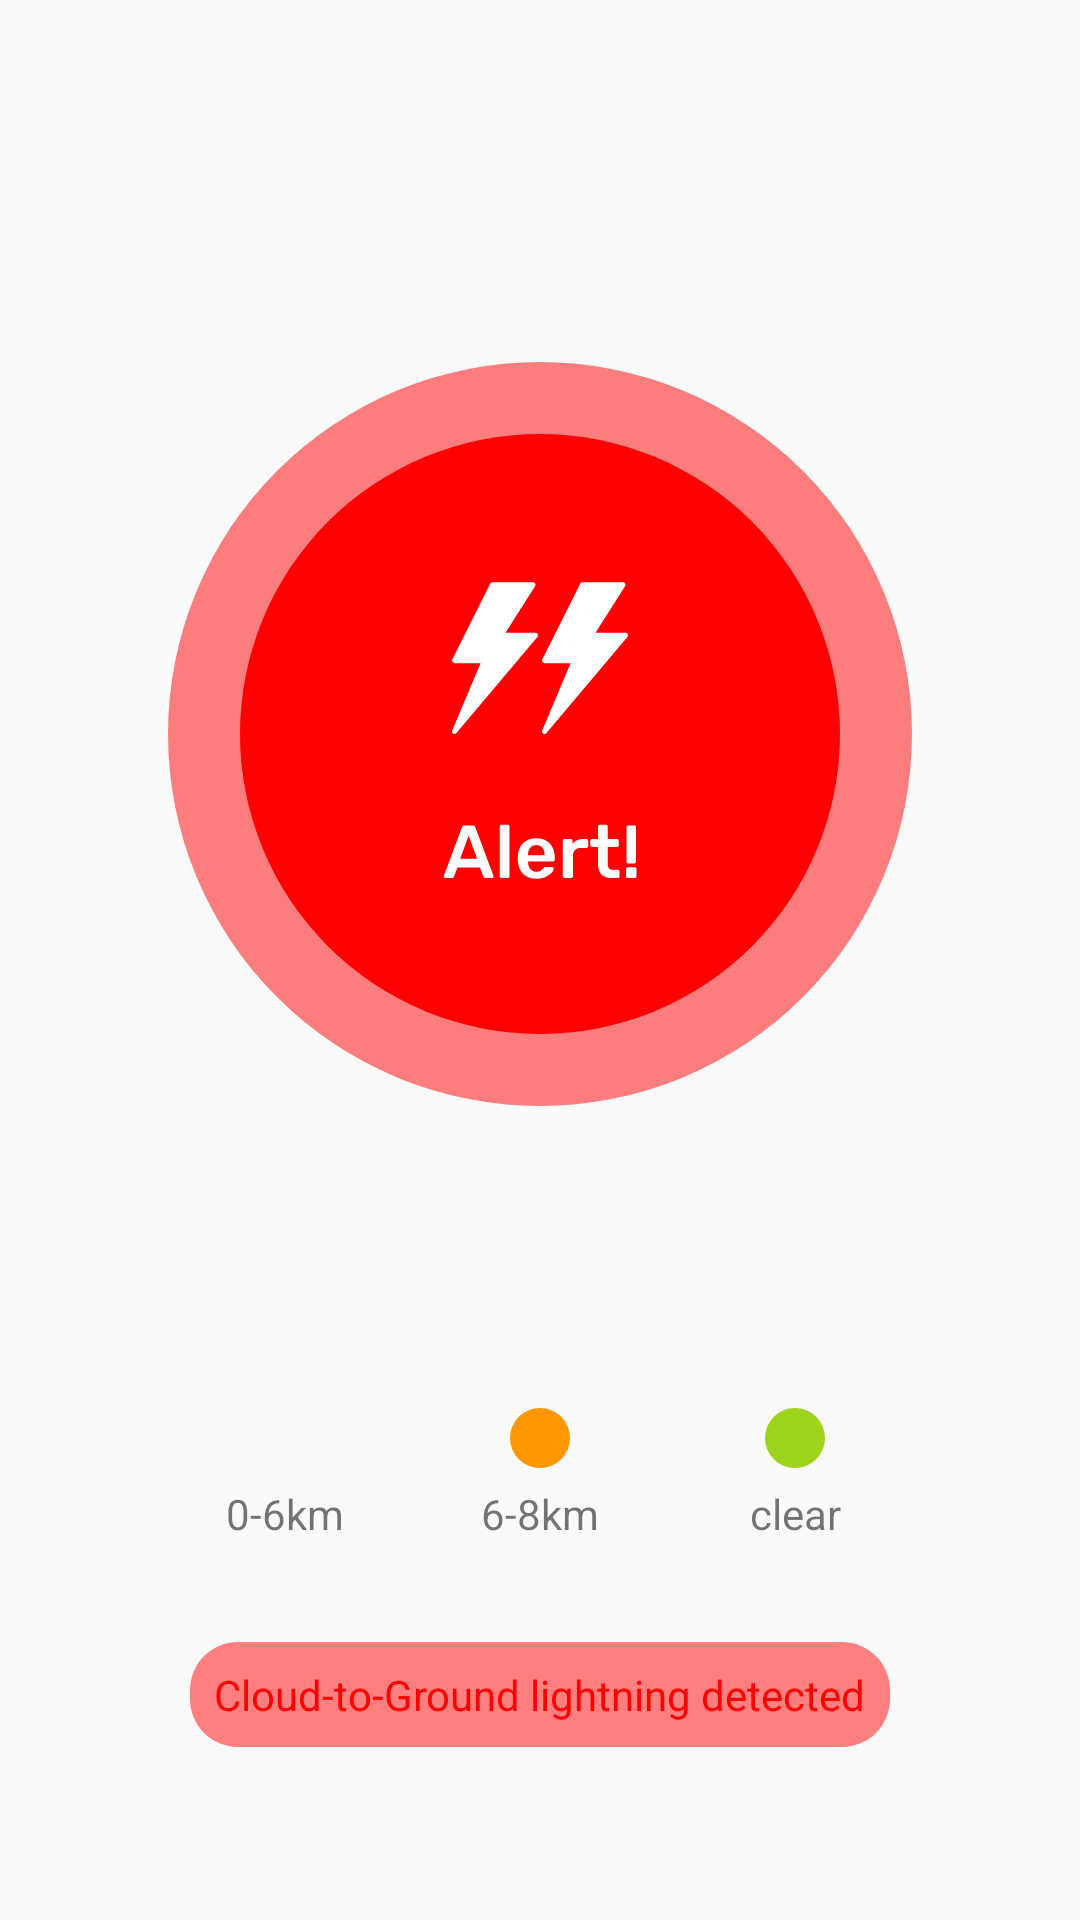

Layout XML and referenced resources for this Android screen:
<!-- AndroidManifest.xml: application theme Theme.Khind -->
<!-- res/layout/fragment_status_alert.xml -->
<?xml version="1.0" encoding="utf-8"?>
<FrameLayout xmlns:android="http://schemas.android.com/apk/res/android"
    xmlns:tools="http://schemas.android.com/tools"
    xmlns:app="http://schemas.android.com/apk/res-auto"
    android:layout_width="match_parent"
    android:layout_height="match_parent"
    tools:context=".fragmentActivity2.bottom_nav.status.StatusAlert">

    <androidx.constraintlayout.widget.ConstraintLayout
        android:layout_width="match_parent"
        android:layout_height="match_parent">
        <ImageView
            android:layout_width="wrap_content"
            android:layout_height="wrap_content"
            android:id="@+id/big_cirlce_red"
            android:background="@drawable/ic_bigcircle_red"
            app:layout_constraintLeft_toLeftOf="parent"
            app:layout_constraintRight_toRightOf="parent"
            app:layout_constraintTop_toTopOf="parent"
            app:layout_constraintBottom_toBottomOf="@+id/little_orange_2"
            tools:ignore="MissingConstraints" />
        <ImageView
            android:layout_width="wrap_content"
            android:layout_height="wrap_content"
            android:id="@+id/small_circle_red"
            android:background="@drawable/ic_smallcircle_red"
            app:layout_constraintLeft_toLeftOf="parent"
            app:layout_constraintRight_toRightOf="parent"
            app:layout_constraintTop_toTopOf="parent"
            app:layout_constraintBottom_toBottomOf="@+id/little_orange_2"
            tools:ignore="MissingConstraints"/>
        <ImageView
            android:layout_width="wrap_content"
            android:layout_height="wrap_content"
            android:id="@+id/lightning_1"
            android:background="@drawable/ic_lightning"
            app:layout_constraintLeft_toLeftOf="@+id/small_circle_red"
            app:layout_constraintRight_toRightOf="@+id/small_circle_red"
            app:layout_constraintTop_toTopOf="@+id/small_circle_red"
            app:layout_constraintBottom_toBottomOf="@+id/alert_info"
            android:layout_marginRight="30dp"
            tools:ignore="MissingConstraints"/>
        <ImageView
            android:layout_width="wrap_content"
            android:layout_height="wrap_content"
            android:id="@+id/lightning_2"
            android:background="@drawable/ic_lightning"
            app:layout_constraintLeft_toLeftOf="@+id/small_circle_red"
            app:layout_constraintRight_toRightOf="@+id/small_circle_red"
            app:layout_constraintTop_toTopOf="@+id/small_circle_red"
            app:layout_constraintBottom_toBottomOf="@+id/alert_info"
            android:layout_marginLeft="30dp"
            tools:ignore="MissingConstraints"/>
        <ImageView
            android:layout_width="wrap_content"
            android:layout_height="wrap_content"
            android:id="@+id/alert_info"
            android:background="@drawable/ic_alert_message"
            app:layout_constraintLeft_toLeftOf="parent"
            app:layout_constraintRight_toRightOf="parent"
            app:layout_constraintTop_toTopOf="@+id/lightning_1"
            app:layout_constraintBottom_toBottomOf="@+id/small_circle_red"
            android:layout_marginTop="30dp"
            tools:ignore="MissingConstraints"/>


        <ImageView
            android:layout_width="wrap_content"
            android:layout_height="wrap_content"
            android:id="@+id/little_red_2"
            android:background="@drawable/ic_little_circle_red"
            app:layout_constraintTop_toBottomOf="@+id/big_cirlce_red"
            app:layout_constraintBottom_toBottomOf="parent"
            app:layout_constraintLeft_toLeftOf="parent"
            app:layout_constraintRight_toRightOf="@+id/little_orange_2"
            android:layout_marginBottom="50dp"
            tools:ignore="MissingConstraints"/>
        <ImageView
            android:layout_width="wrap_content"
            android:layout_height="wrap_content"
            android:id="@+id/little_orange_2"
            android:background="@drawable/ic_little_cirle_orange"
            app:layout_constraintTop_toBottomOf="@+id/big_cirlce_red"
            app:layout_constraintLeft_toLeftOf="parent"
            app:layout_constraintRight_toRightOf="parent"
            app:layout_constraintBottom_toBottomOf="parent"
            android:layout_marginBottom="50dp"
            tools:ignore="MissingConstraints"/>
        <ImageView
            android:layout_width="wrap_content"
            android:layout_height="wrap_content"
            android:id="@+id/little_green_2"
            android:background="@drawable/ic_little_circle_green"
            app:layout_constraintTop_toBottomOf="@+id/big_cirlce_red"
            app:layout_constraintLeft_toLeftOf="@+id/little_orange_2"
            app:layout_constraintRight_toRightOf="parent"
            app:layout_constraintBottom_toBottomOf="parent"
            android:layout_marginBottom="50dp"
            tools:ignore="MissingConstraints"/>

        <TextView
            android:layout_width="wrap_content"
            android:layout_height="wrap_content"
            android:text="0-6km"
            android:id="@+id/text_red_2"
            app:layout_constraintTop_toBottomOf="@+id/big_cirlce_red"
            app:layout_constraintBottom_toBottomOf="parent"
            app:layout_constraintLeft_toLeftOf="parent"
            app:layout_constraintRight_toRightOf="@+id/little_orange_2"
            tools:ignore="MissingConstraints"/>
        <TextView
            android:layout_width="wrap_content"
            android:layout_height="wrap_content"
            android:text="6-8km"
            android:id="@+id/text_orange_2"
            app:layout_constraintTop_toBottomOf="@+id/big_cirlce_red"
            app:layout_constraintLeft_toLeftOf="parent"
            app:layout_constraintRight_toRightOf="parent"
            app:layout_constraintBottom_toBottomOf="parent"
            tools:ignore="MissingConstraints"/>
        <TextView
            android:layout_width="wrap_content"
            android:layout_height="wrap_content"
            android:text="clear"
            android:id="@+id/text_green_2"
            app:layout_constraintTop_toBottomOf="@+id/big_cirlce_red"
            app:layout_constraintLeft_toLeftOf="@+id/little_orange_2"
            app:layout_constraintRight_toRightOf="parent"
            app:layout_constraintBottom_toBottomOf="parent"
            tools:ignore="MissingConstraints"/>

        <TextView
            android:layout_width="wrap_content"
            android:layout_height="wrap_content"
            android:id="@+id/inform_text_alert"
            android:text="Cloud-to-Ground lightning detected"
            android:textColor="#FF0000"
            android:background="@drawable/inform_alert_background"
            android:padding="8dp"
            app:layout_constraintTop_toBottomOf="@+id/little_orange_2"
            app:layout_constraintLeft_toLeftOf="parent"
            app:layout_constraintRight_toRightOf="parent"
            app:layout_constraintBottom_toBottomOf="parent"
            tools:ignore="MissingConstraints"/>
    </androidx.constraintlayout.widget.ConstraintLayout>

</FrameLayout>
<!-- resources referenced by this layout -->
<resources>
  <!-- drawable ic_alert_message: vector/xml drawable (drawable, 4668 chars, omitted) -->
  <!-- drawable ic_bigcircle_red (drawable) -->
  <vector xmlns:android="http://schemas.android.com/apk/res/android"
      android:width="248dp"
      android:height="248dp"
      android:viewportWidth="248"
      android:viewportHeight="248">
    <path
        android:pathData="M124,124m-124,0a124,124 0,1 1,248 0a124,124 0,1 1,-248 0"
        android:strokeAlpha="0.5"
        android:fillColor="#FF0000"
        android:fillAlpha="0.5"/>
  </vector>
  <!-- drawable ic_lightning (drawable) -->
  <vector xmlns:android="http://schemas.android.com/apk/res/android"
      android:width="30dp"
      android:height="51dp"
      android:viewportWidth="30"
      android:viewportHeight="51">
    <path
        android:pathData="M29.2518,17.768C29.1136,17.4712 28.8159,17.2807 28.4881,17.2807H18.4987L28.3574,1.7151C28.5218,1.4555 28.5318,1.1267 28.3836,0.8578C28.2352,0.588 27.9519,0.4211 27.645,0.4211H14.1573C13.8379,0.4211 13.5461,0.6014 13.4029,0.8872L0.7582,26.1767C0.6275,26.4372 0.6418,26.7474 0.7952,26.996C0.9495,27.2447 1.2201,27.3964 1.5126,27.3964H10.181L0.7354,49.8299C0.5743,50.2135 0.7177,50.6585 1.0725,50.876C1.209,50.9595 1.3608,50.9999 1.5117,50.9999C1.7536,50.9999 1.9922,50.8962 2.1575,50.7007L29.133,18.6673C29.3445,18.4162 29.39,18.0655 29.2518,17.768Z"
        android:fillColor="#ffffff"/>
  </vector>
  <!-- drawable ic_little_circle_green (drawable) -->
  <vector xmlns:android="http://schemas.android.com/apk/res/android"
      android:width="20dp"
      android:height="20dp"
      android:viewportWidth="20"
      android:viewportHeight="20">
    <path
        android:pathData="M10,10m-10,0a10,10 0,1 1,20 0a10,10 0,1 1,-20 0"
        android:fillColor="#9DD31C"/>
  </vector>
  <!-- drawable ic_little_cirle_orange (drawable) -->
  <vector xmlns:android="http://schemas.android.com/apk/res/android"
      android:width="20dp"
      android:height="20dp"
      android:viewportWidth="20"
      android:viewportHeight="20">
    <path
        android:pathData="M10,10m-10,0a10,10 0,1 1,20 0a10,10 0,1 1,-20 0"
        android:fillColor="#FE9700"/>
  </vector>
  <!-- drawable ic_smallcircle_red (drawable) -->
  <vector xmlns:android="http://schemas.android.com/apk/res/android"
      android:width="200dp"
      android:height="200dp"
      android:viewportWidth="200"
      android:viewportHeight="200">
    <path
        android:pathData="M100,100m-100,0a100,100 0,1 1,200 0a100,100 0,1 1,-200 0"
        android:fillColor="#FF0000"/>
  </vector>
  <!-- drawable inform_alert_background (drawable) -->
  <?xml version="1.0" encoding="utf-8"?>
  <shape xmlns:android="http://schemas.android.com/apk/res/android">
      android:shape ="rectangle">
      <corners
          android:radius="16dp"/>
      <solid android:color="#FF7F7F"/>
  </shape>
  <style name="Theme.Khind" parent="Theme.AppCompat.DayNight.NoActionBar">
          
          <item name="colorPrimary">@color/black</item>
          <item name="colorPrimaryVariant">@color/purple_700</item>
          <item name="colorOnPrimary">@color/white</item>
          
          <item name="colorSecondary">@color/teal_200</item>
          <item name="colorSecondaryVariant">@color/teal_700</item>
          <item name="colorOnSecondary">@color/black</item>
           Status bar color.
          <item name="android:statusBarColor" tools:targetApi="l">?attr/colorPrimaryVariant</item>
           Customize your theme here.
      </style>
  <!-- not gathered from this repository: default colours our renderer supplied (Android Studio template values) -->
  <color name="purple_700">#FF3700B3</color>
  <color name="teal_200">#FF03DAC5</color>
  <color name="teal_700">#FF018786</color>
  <color name="black">#FF000000</color>
  <color name="white">#FFFFFFFF</color>
</resources>
